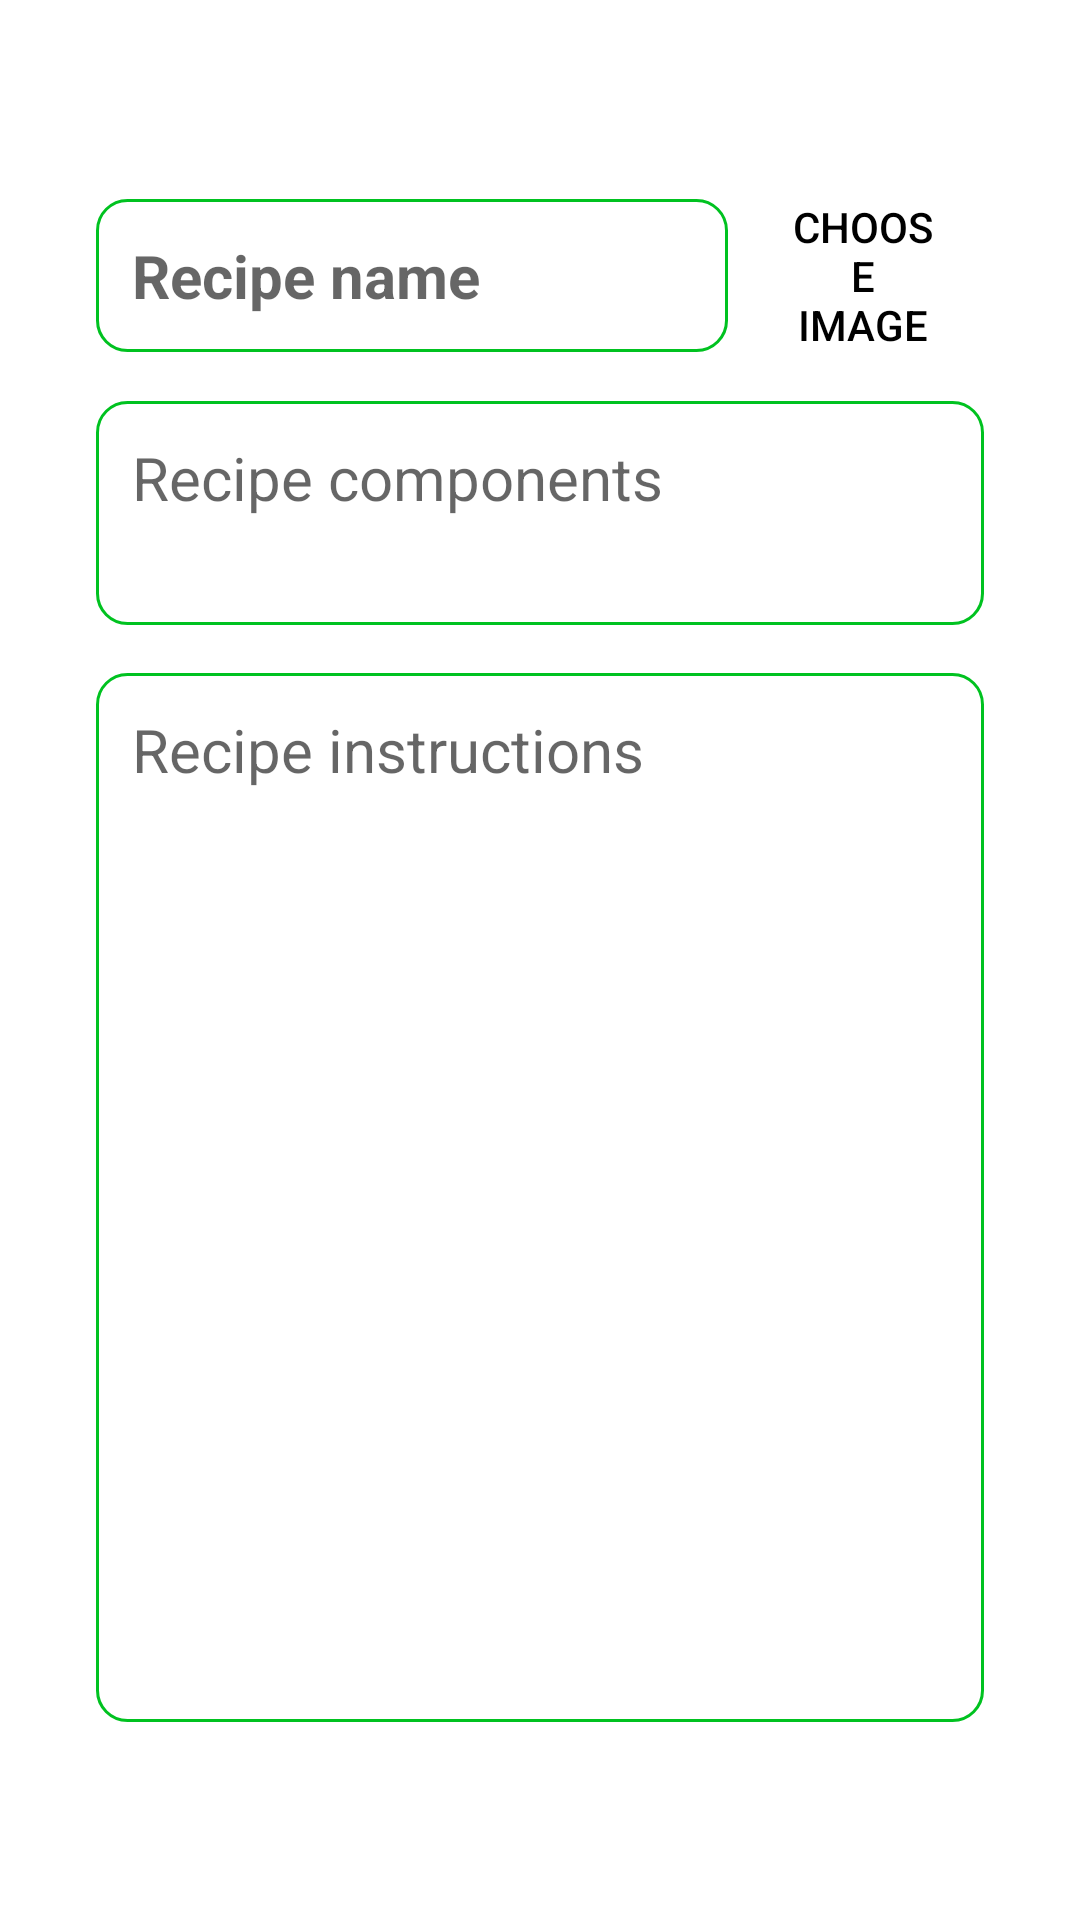

This screen was rendered from an Android layout file. Write that file and the resources it references.
<!-- AndroidManifest.xml: application theme Theme.Kuchtuj -->
<!-- res/layout/activity_recipe_details.xml -->
<?xml version="1.0" encoding="utf-8"?>
<RelativeLayout xmlns:android="http://schemas.android.com/apk/res/android"
    android:layout_width="match_parent"
    android:layout_height="match_parent"
    android:padding="16dp">

    <LinearLayout
        android:id="@+id/edit_recipe"
        android:layout_width="match_parent"
        android:layout_height="wrap_content"
        android:orientation="vertical"
        android:padding="16dp"
        android:layout_marginVertical="26dp">

        <LinearLayout
            android:layout_width="match_parent"
            android:layout_height="wrap_content"
            android:orientation="horizontal"
            android:gravity="center" >

            <EditText
                android:layout_width="0dp"
                android:layout_weight="3"
                android:layout_height="wrap_content"
                android:id="@+id/recipe_name"
                android:hint="Recipe name"
                android:background="@drawable/roudned_corners"
                android:textSize="20sp"
                android:textStyle="bold"
                android:layout_marginRight="5dp"
                android:padding="12dp" />

            <Button
                android:id="@+id/choose_button"
                android:layout_width="0dp"
                android:layout_height="wrap_content"
                android:layout_weight="1"
                android:background="@drawable/button"
                android:padding="8dp"
                android:layout_marginLeft="5dp"
                android:layout_marginRight="5dp"
                android:text="Choose image" />

        </LinearLayout>

        <EditText
            android:layout_width="match_parent"
            android:layout_height="wrap_content"
            android:id="@+id/recipe_components"
            android:hint="Recipe components"
            android:background="@drawable/roudned_corners"
            android:gravity="top"
            android:minLines="2"
            android:textSize="20sp"
            android:layout_marginVertical="8dp"
            android:padding="12dp" />

        <EditText
            android:layout_width="match_parent"
            android:layout_height="wrap_content"
            android:id="@+id/recipe_content"
            android:background="@drawable/roudned_corners"
            android:hint="Recipe instructions"
            android:minLines="15"
            android:gravity="top"
            android:textSize="20sp"
            android:layout_marginVertical="8dp"
            android:padding="12dp" />

    </LinearLayout>

    <LinearLayout
        android:layout_below="@+id/edit_recipe"
        android:layout_width="match_parent"
        android:layout_height="wrap_content"
        android:orientation="horizontal"
        android:gravity="center" >

        <Button
            android:layout_width="wrap_content"
            android:padding="12dp"
            android:layout_height="wrap_content"
            android:id="@+id/delete_recipe_button"
            android:text="Delete note"
            android:gravity="center"
            android:background="@drawable/button"
            android:textSize="18sp" />

        <Button
            android:id="@+id/save_button"
            android:padding="12dp"
            android:layout_width="wrap_content"
            android:layout_height="wrap_content"
            android:text="save note"
            android:background="@drawable/button"
            android:layout_marginLeft="5dp"/>

    </LinearLayout>

</RelativeLayout>
<!-- resources referenced by this layout -->
<resources>
  <!-- drawable roudned_corners (drawable) -->
  <?xml version="1.0" encoding="utf-8"?>
  <shape xmlns:android="http://schemas.android.com/apk/res/android">
      <corners android:radius="10dp" />
      <stroke android:width="1dp" android:color="@color/colorPrimary" />
  </shape>
  <style name="Theme.Kuchtuj" parent="Theme.AppCompat.DayNight.NoActionBar">
          <item name="colorPrimary">@color/colorPrimaryDark</item>
          <item name="android:textColor">@color/black</item>
          <item name="android:windowBackground">@color/colorBackgroundLight</item>
          <item name="actionBarTheme">@color/colorPrimaryDark</item>
      </style>
  <color name="colorPrimary">#00c220</color>
  <color name="colorPrimaryDark">#008716</color>
  <color name="black">#FF000000</color>
</resources>
